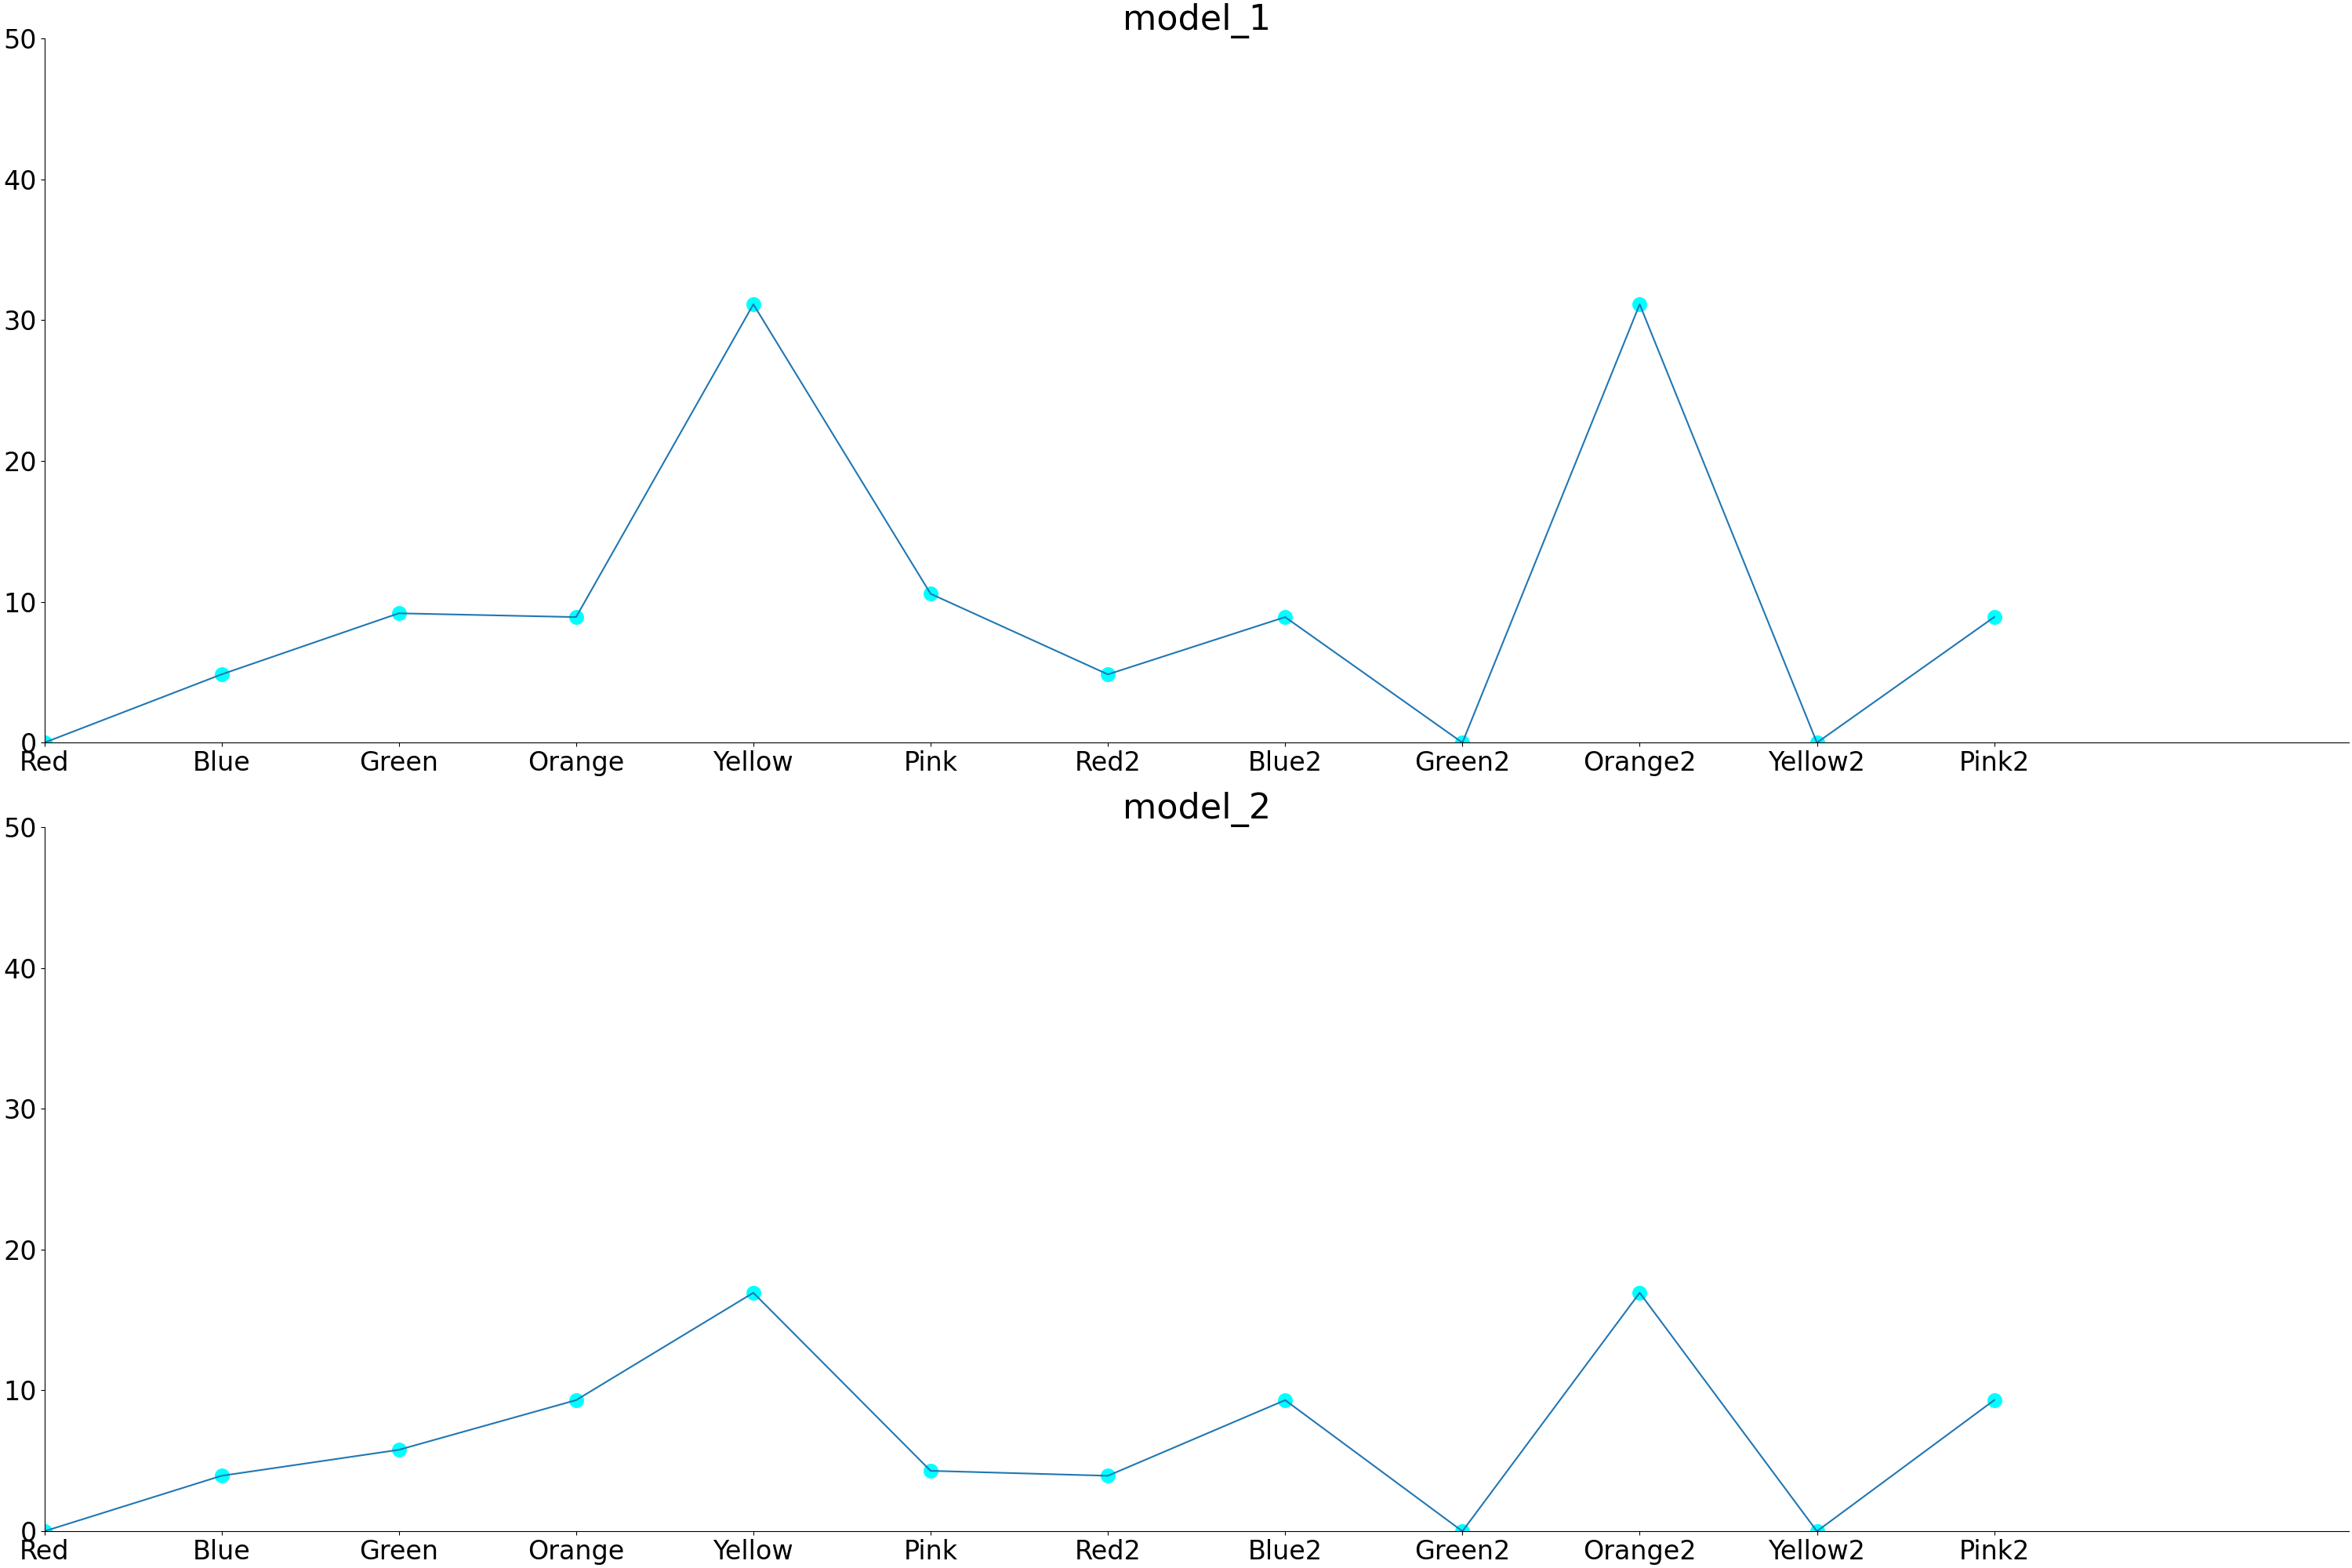

The data file committed next to this chart (first rows):
, Key, model_1, model_2
0, Red, 0.0, 0.0
1, Blue, 4.849, 3.939
2, Green, 9.187, 5.782
3, Orange, 8.917, 9.31
4, Yellow, 31.13, 16.93
5, Pink, 10.57, 4.291
6, Red2, 4.849, 3.939
7, Blue2, 8.917, 9.31
8, Green2, 0.0, 0.0
9, Orange2, 31.13, 16.93
10, Yellow2, 0.0, 0.0
11, Pink2, 8.917, 9.31
